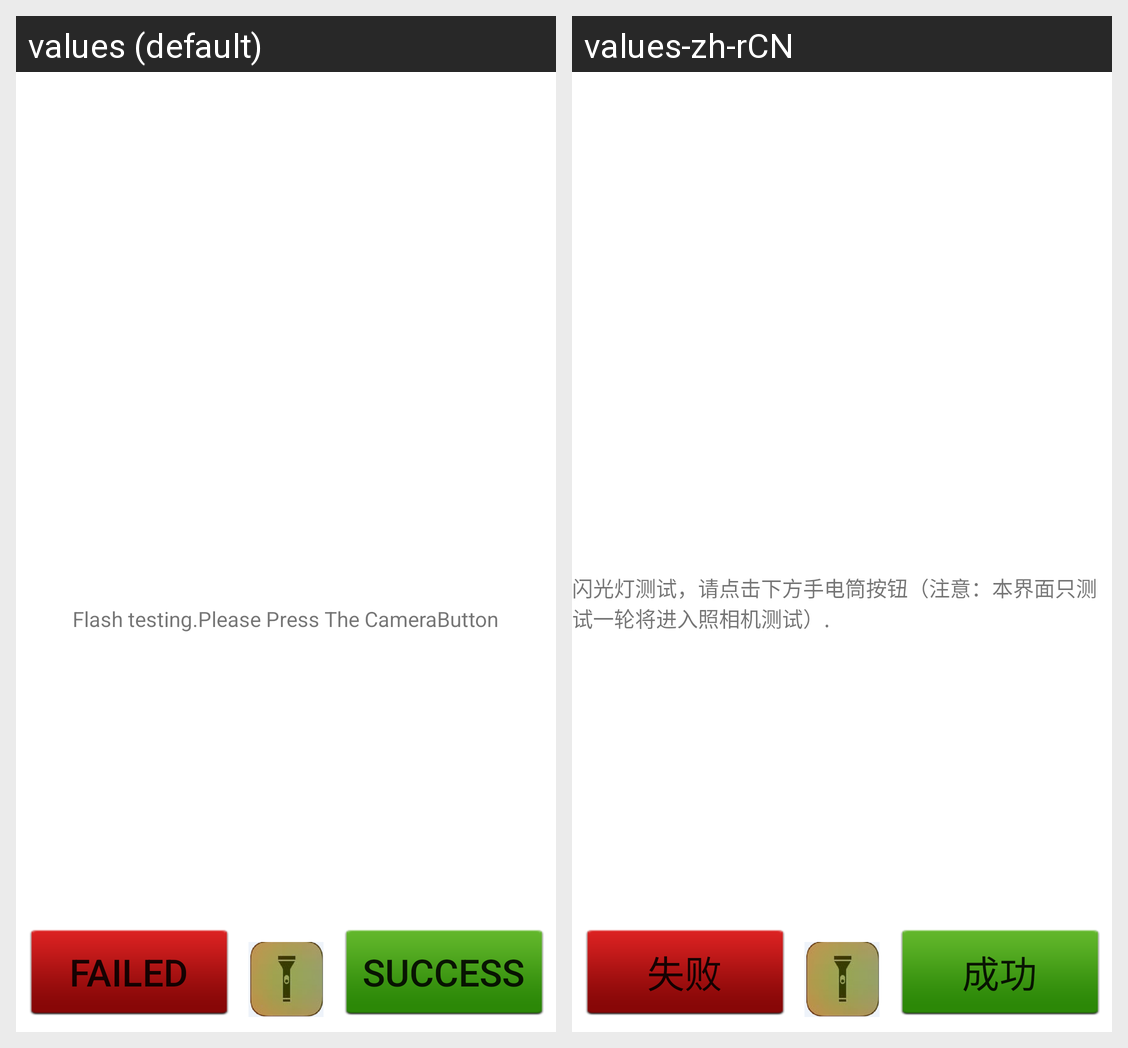

The Android screen above is rendered under two locales of the same app. Produce the string resources it draws, with the default and per-locale values.
Android screen res/layout/test_result_camera.xml rendered under 2 locales, left to right: values (default), values-zh-rCN. Device: Nexus 5 (rendered at 1080×1920; each locale shown at half size, 540×960, under a caption strip naming it); theme Theme.MaterialComponents.DayNight.NoActionBar.
Strings drawn on this screen, with the default value and each locale's value (text and hints the layout hard-codes, and strings that could not be matched under every locale, appear in the picture but are not listed):

Button_Status_Success
  values: Success
  values-zh-rCN: 成功

Button_Status_Fail
  values: Failed
  values-zh-rCN: 失败

msg_shanguang_ok
  values: Flash testing.Please Press The CameraButton
  values-zh-rCN: 闪光灯测试，请点击下方手电筒按钮（注意：本界面只测试一轮将进入照相机测试）.
